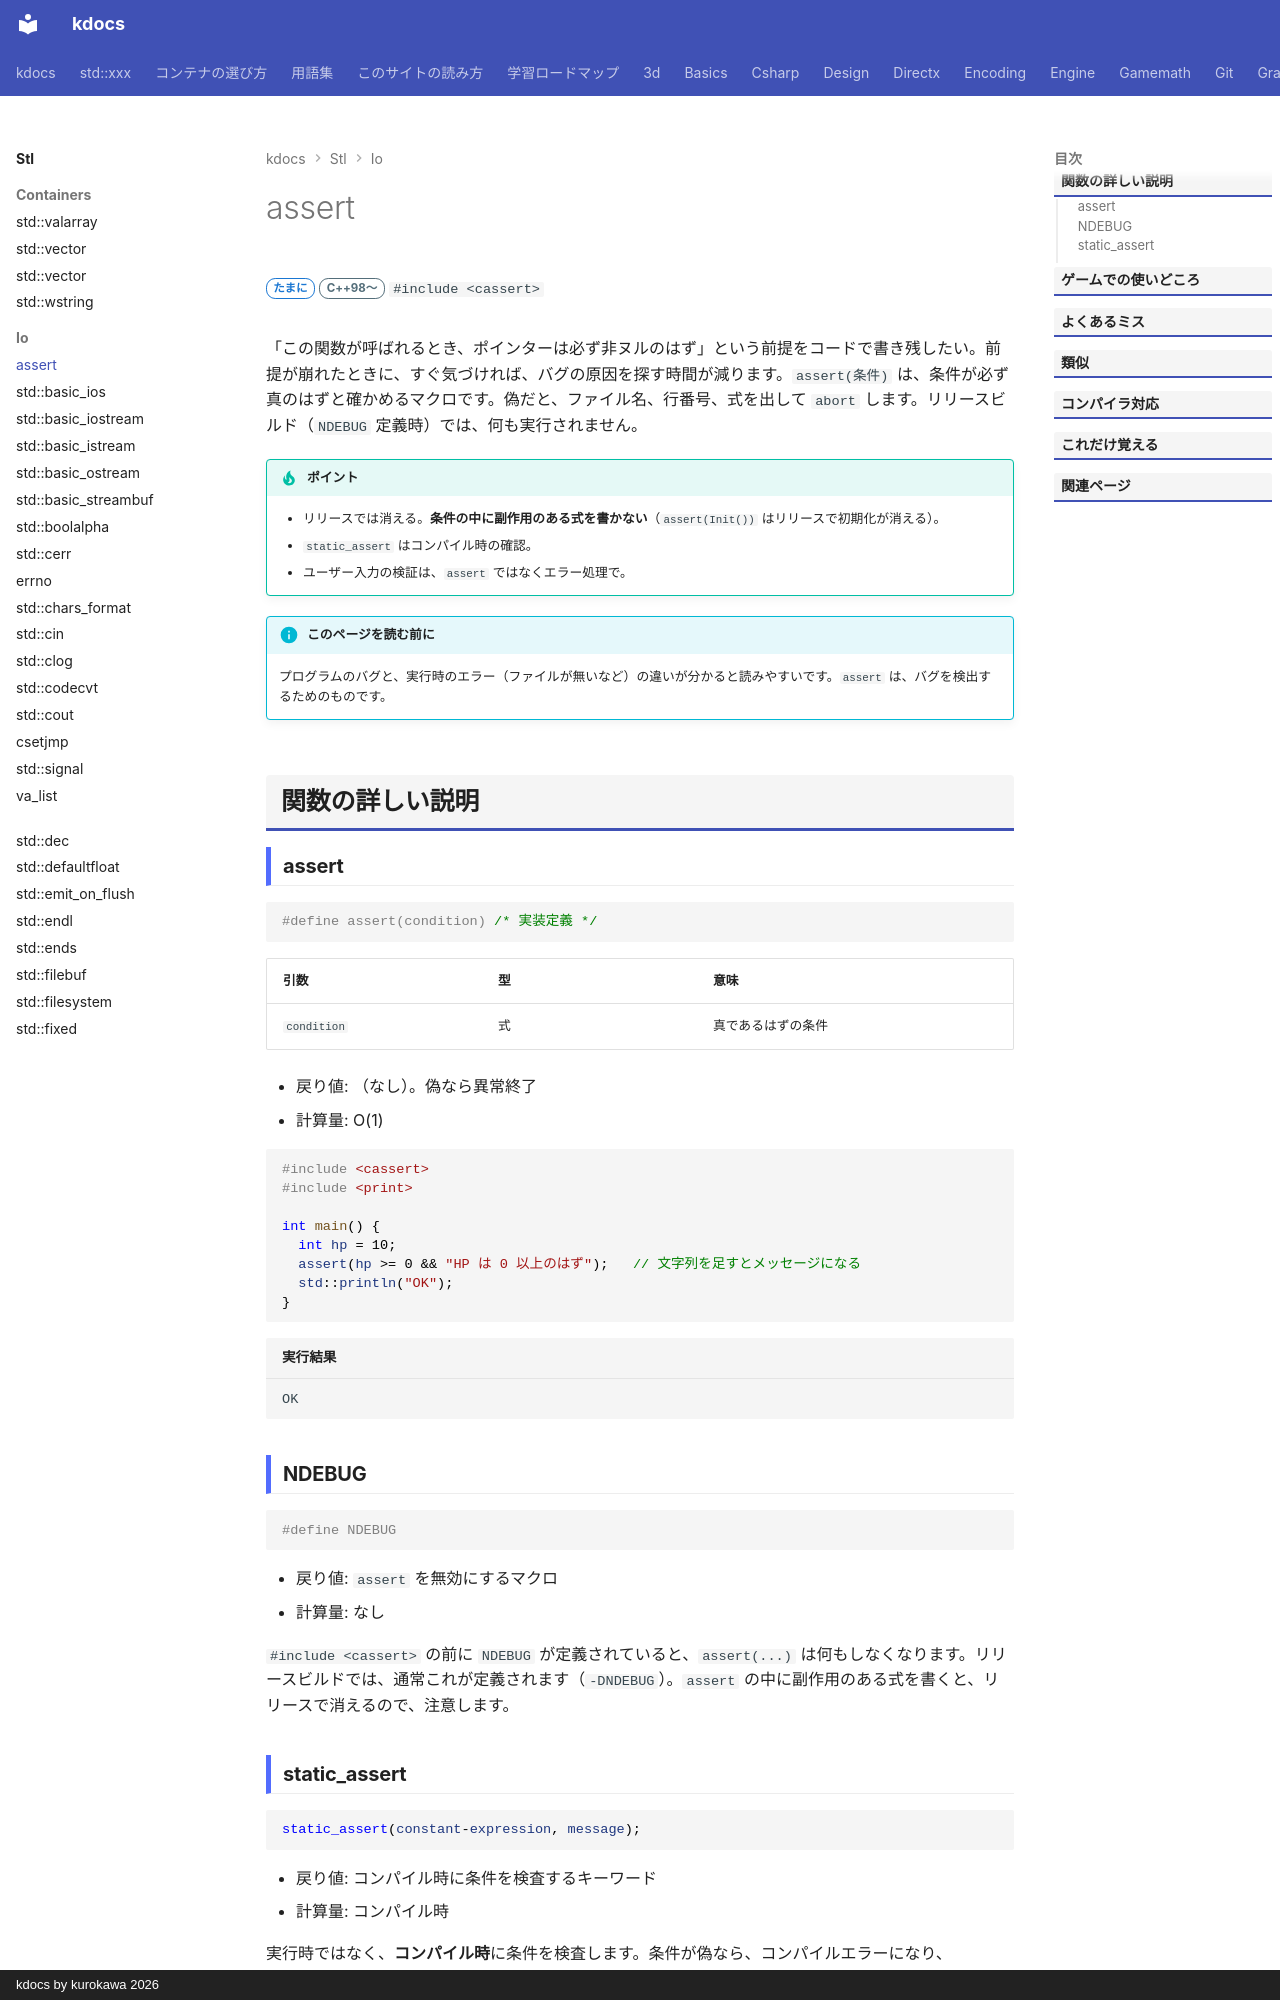

repository: qwzxdf/kdocs · page: stl/io/assert/index.html · generator: mkdocs · copyright: kdocs by kurokawa 2026

---
title: assert
summary: "デバッグ中だけ「ここは必ず真」と確かめる。偽ならプログラムを止める。"
order: 96
tags:
  - 入出力・文字列
---

# assert

<div class="page-badges" markdown>
<span class="rank rank-sometimes">たまに</span>
<span class="ver ver-11">C++98〜</span>
`#include <cassert>`
</div>

「この関数が呼ばれるとき、ポインターは必ず非ヌルのはず」という前提をコードで書き残したい。前提が崩れたときに、すぐ気づければ、バグの原因を探す時間が減ります。`assert(条件)` は、条件が必ず真のはずと確かめるマクロです。偽だと、ファイル名、行番号、式を出して `abort` します。リリースビルド（`NDEBUG` 定義時）では、何も実行されません。

!!! tip "ポイント"
    - リリースでは消える。**条件の中に副作用のある式を書かない**（`assert(Init())` はリリースで初期化が消える）。
    - `static_assert` はコンパイル時の確認。
    - ユーザー入力の検証は、`assert` ではなくエラー処理で。

!!! info "このページを読む前に"
    プログラムのバグと、実行時のエラー（ファイルが無いなど）の違いが分かると読みやすいです。`assert` は、バグを検出するためのものです。

## 関数の詳しい説明

### assert {#assert}

```cpp
#define assert(condition) /* 実装定義 */
```

| 引数 | 型 | 意味 |
| --- | --- | --- |
| `condition` | 式 | 真であるはずの条件 |

- 戻り値: （なし）。偽なら異常終了
- 計算量: O(1)

```cpp
#include <cassert>
#include <print>

int main() {
  int hp = 10;
  assert(hp >= 0 && "HP は 0 以上のはず");   // 文字列を足すとメッセージになる
  std::println("OK");
}
```

```text title="実行結果"
OK
```

### NDEBUG {#NDEBUG}

```cpp
#define NDEBUG
```

- 戻り値: `assert` を無効にするマクロ
- 計算量: なし

`#include <cassert>` の前に `NDEBUG` が定義されていると、`assert(...)` は何もしなくなります。リリースビルドでは、通常これが定義されます（`-DNDEBUG`）。`assert` の中に副作用のある式を書くと、リリースで消えるので、注意します。
